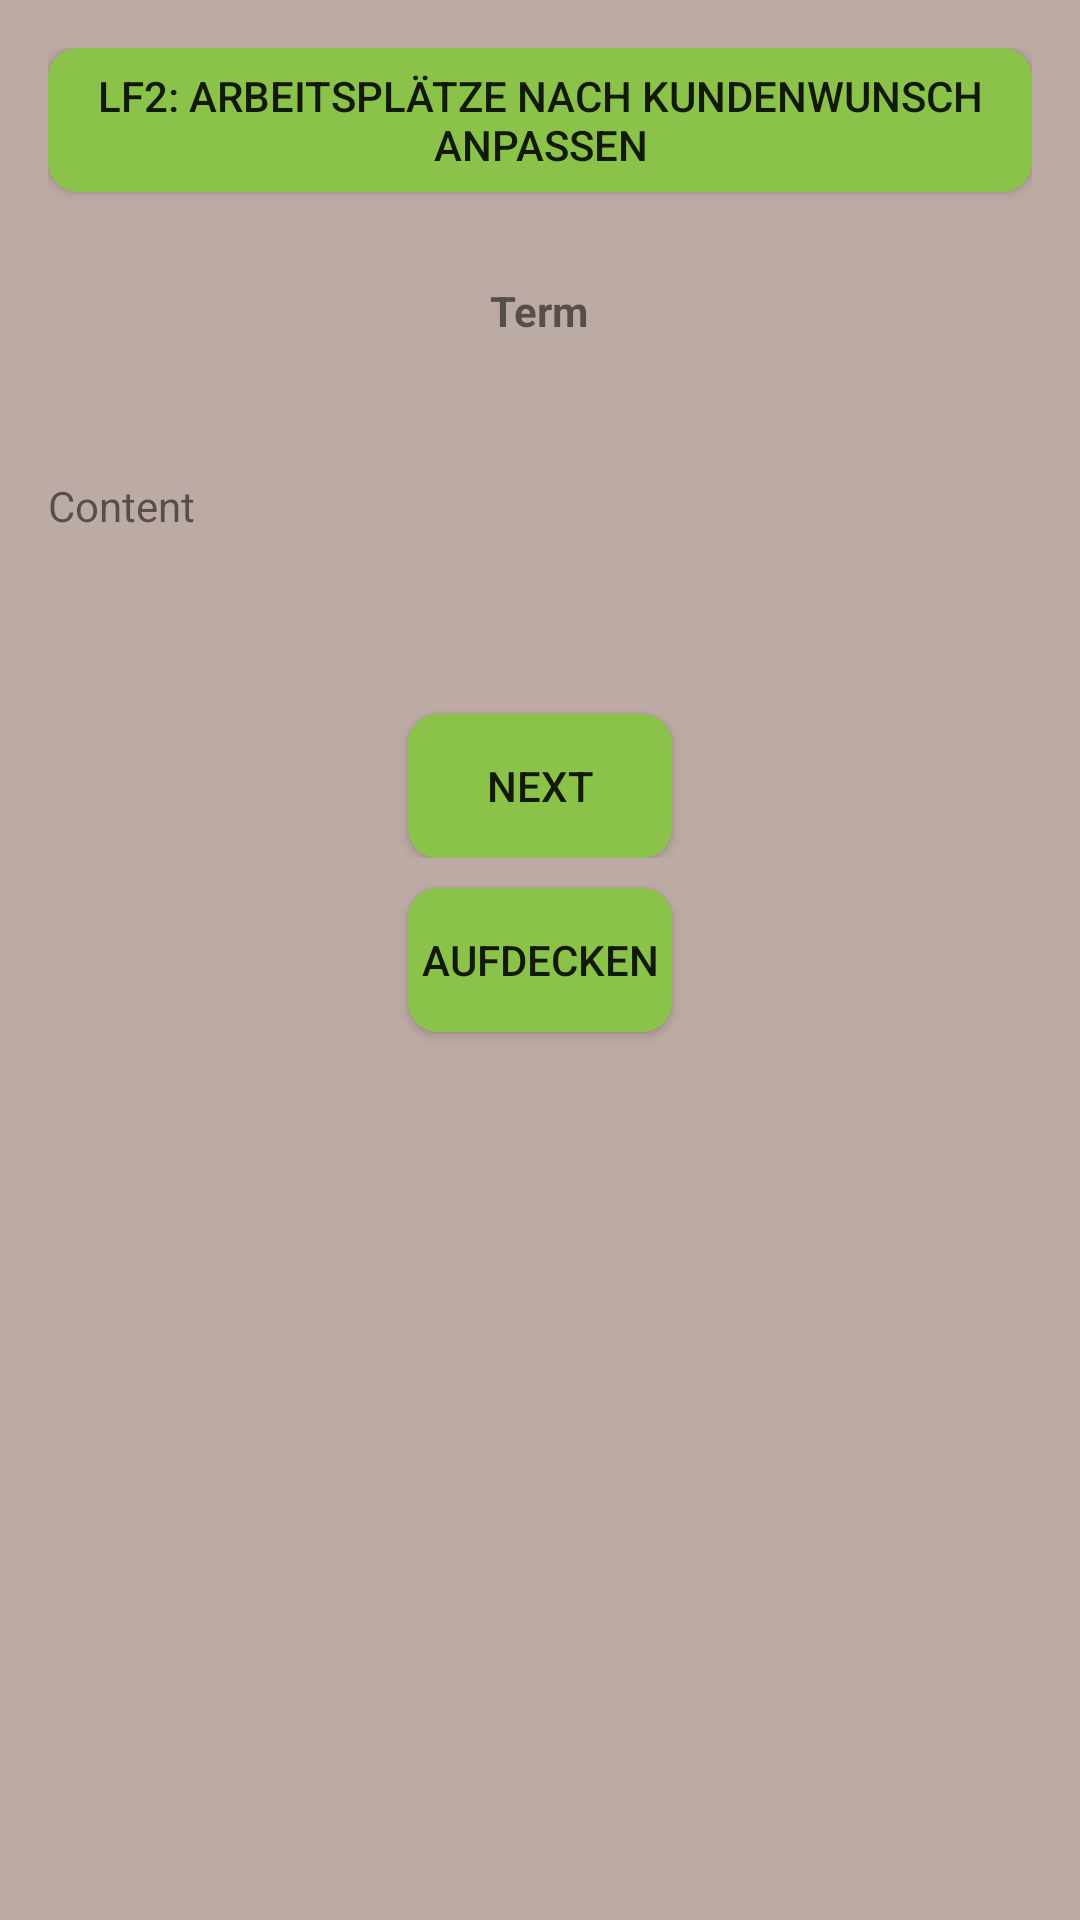

Write the Android layout XML for this screen, with the resource values it uses.
<!-- AndroidManifest.xml: application theme Theme.LearnStuffApp -->
<!-- res/layout/activity_uncover.xml -->
<?xml version="1.0" encoding="utf-8"?>
<RelativeLayout xmlns:android="http://schemas.android.com/apk/res/android"
    xmlns:app="http://schemas.android.com/apk/res-auto"
    xmlns:tools="http://schemas.android.com/tools"
    android:layout_width="match_parent"
    android:layout_height="match_parent"
    android:background="@color/colorBackground"
    android:padding="16dp"
    tools:context=".UncoverActivity">

    <Button
        android:id="@+id/btnTitleLF"
        android:layout_width="match_parent"
        android:layout_height="wrap_content"
        android:background="@drawable/btn_bg1"
        android:text="LF2: Arbeitsplätze nach Kundenwunsch anpassen" />

    <TextView
        android:id="@+id/txtTerm"
        android:layout_width="wrap_content"
        android:layout_height="wrap_content"
        android:layout_below="@id/btnTitleLF"
        android:layout_centerInParent="true"
        android:layout_marginTop="30dp"
        android:text="Term"
        android:textStyle="bold" />

    <Button
        android:id="@+id/btnAufdecken"
        android:layout_marginTop="30dp"
        android:layout_width="wrap_content"
        android:layout_height="wrap_content"
        android:layout_centerInParent="true"
        android:background="@drawable/btn_bg1"
        android:text="Aufdecken" />

    <ScrollView
        android:id="@+id/scrollView"
        android:layout_width="match_parent"
        android:layout_height="wrap_content"
        android:layout_below="@id/txtTerm"
        android:layout_marginTop="16dp">

        <LinearLayout
            android:layout_width="match_parent"
            android:layout_height="wrap_content"
            android:orientation="vertical" >

            <TextView
                android:id="@+id/txtContent"
                android:layout_marginBottom="30dp"
                android:layout_marginTop="30dp"
                android:layout_width="wrap_content"
                android:layout_height="wrap_content"
                android:layout_centerInParent="true"
                android:text="Content" />

            <Button
                android:id="@+id/btnNext"
                android:layout_width="wrap_content"
                android:layout_height="wrap_content"
                android:layout_below="@id/txtContent"
                android:layout_gravity="center_horizontal"
                android:layout_marginTop="30dp"
                android:background="@drawable/btn_bg1"
                android:text="Next" />

        </LinearLayout>
    </ScrollView>


</RelativeLayout>
<!-- resources referenced by this layout -->
<resources>
  <color name="colorBackground">#BCAAA4</color>
  <!-- drawable btn_bg1 (drawable) -->
  <?xml version="1.0" encoding="utf-8"?>
  
  <shape xmlns:android="http://schemas.android.com/apk/res/android"
      android:shape="rectangle">
  
      <solid android:color="#8BC34A"/>
      <corners android:radius="10dp"/>
  
  </shape>
  <style name="Theme.LearnStuffApp" parent="Theme.AppCompat.Light.NoActionBar">
          
          <item name="colorPrimary">@color/purple_500</item>
          <item name="colorPrimaryVariant">@color/purple_700</item>
          <item name="colorOnPrimary">@color/white</item>
          
          <item name="colorSecondary">@color/teal_200</item>
          <item name="colorSecondaryVariant">@color/teal_700</item>
          <item name="colorOnSecondary">@color/black</item>
          
          <item name="android:statusBarColor" tools:targetApi="l">@color/colorMyGreen</item>
          
      </style>
  <color name="purple_500">#FF6200EE</color>
  <color name="purple_700">#FF3700B3</color>
  <color name="white">#FFFFFFFF</color>
  <color name="teal_200">#FF03DAC5</color>
  <color name="teal_700">#FF018786</color>
  <color name="black">#FF000000</color>
  <color name="colorMyGreen">#8BC34A</color>
</resources>
